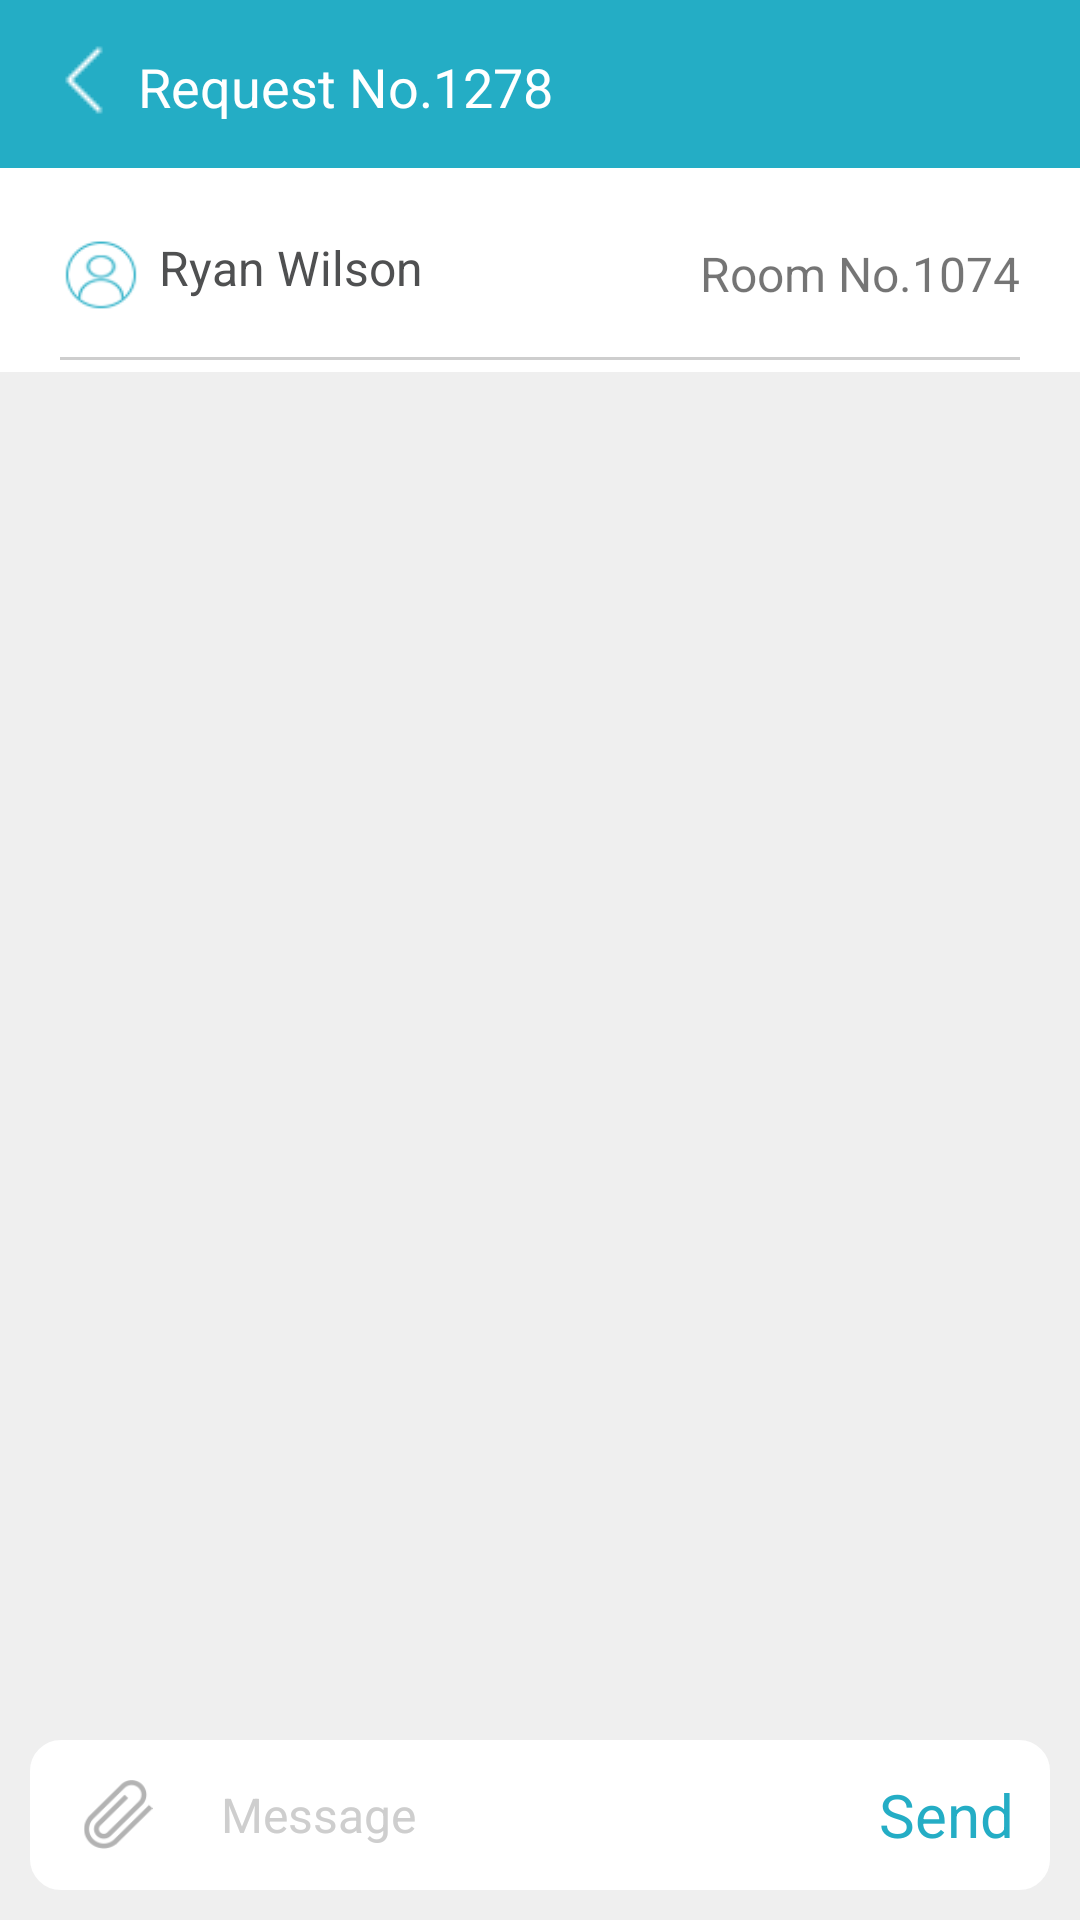

Layout XML and referenced resources for this Android screen:
<!-- AndroidManifest.xml: application theme AppTheme -->
<!-- res/layout/activity_chat_message.xml -->
<RelativeLayout xmlns:android="http://schemas.android.com/apk/res/android"
    xmlns:tools="http://schemas.android.com/tools"
    android:layout_width="match_parent"
    android:layout_height="match_parent"
    tools:context=".Activities.ChatMessageActivity">
<LinearLayout
    android:layout_width="match_parent"
    android:layout_height="match_parent"
    android:background="@color/light_grey"></LinearLayout>
    <include layout="@layout/toolbar_chat_msg" />
    <LinearLayout
        android:layout_width="match_parent"
        android:layout_height="wrap_content"
        android:layout_marginTop="56dp"
        android:padding="20dp"
        android:background="@color/white"
        android:orientation="horizontal">
      <ImageView
          android:layout_width="28dp"
          android:layout_height="28dp"
          android:background="@drawable/profile_icon"/>
        <TextView
            android:layout_width="0dp"
            android:layout_weight="1"
            android:layout_height="wrap_content"
            android:text="Ryan Wilson"
            android:layout_gravity="bottom|center"
            android:layout_marginBottom="2dp"
            android:layout_marginLeft="5dp"
            android:textSize="16dp"
            android:textColor="@color/dark_gry"/>
        <TextView
            android:layout_width="0dp"
            android:layout_weight="1"
            android:layout_height="wrap_content"
            android:layout_gravity="bottom|center"
            android:gravity="right"
            android:textSize="16dp"
            android:text="Room No."
            />
        <TextView
            android:layout_width="wrap_content"
            android:layout_height="wrap_content"
            android:layout_gravity="bottom|center"
            android:textSize="16dp"
            android:text="1074"/>
    </LinearLayout>
    <View
        android:layout_width="match_parent"
        android:layout_height="1dp"
        android:background="@color/grey"
        android:layout_marginLeft="20dp"
        android:layout_marginRight="20dp"
        android:layout_marginTop="119dp"/>
    <ListView
        android:id="@+id/lv1"
        android:layout_width="match_parent"
        android:layout_height="wrap_content"
        android:stackFromBottom="true"
        android:background="@color/white"
        android:scrollbarThumbVertical="@android:color/transparent"
        android:divider="@color/white"
        android:transcriptMode="normal"
        android:dividerHeight="0dp"
        android:layout_marginTop="124dp"
        android:layout_marginBottom="70dp"
        />
    <LinearLayout
        android:layout_height="50dp"
        android:orientation="horizontal"
        android:gravity="center_vertical"
        android:layout_width="match_parent"
        android:paddingLeft="5dp"
        android:weightSum="1"
        android:layout_margin="10dp"
        android:layout_alignParentBottom="true"
        android:paddingRight="5dp"
        android:background="@drawable/message_box"
        >
        <ImageView
            android:id="@+id/cembt"
            android:layout_height="23dp"
            android:layout_width="0dp"
            android:layout_weight=".15"
            android:onClick="CemeraBt"
            android:src="@drawable/gallery_icon"
            />
        <EditText
            android:id="@+id/msg"
            android:layout_height="wrap_content"
            android:layout_width="0dp"
            android:layout_weight=".70"
            android:textColor="@color/grey"
            android:textColorHint="@color/grey"
            android:textSize="16dp"
            android:background="@color/white"
            android:paddingLeft="10dp"
            android:hint="Message"
            />
        <TextView
            android:id="@+id/chatbt"
            android:layout_height="30dp"
            android:layout_width="0dp"
            android:gravity="center"
            android:onClick="ChatBt"
            android:layout_marginRight="5dp"
            android:textColor="@color/icon_color"
            android:text="Send"
            android:textSize="20dp"
            android:layout_weight=".15"
            />
    </LinearLayout>
</RelativeLayout>
<!-- res/layout/toolbar_chat_msg.xml (included above) -->
<android.support.design.widget.AppBarLayout android:layout_width="match_parent"
    android:layout_height="wrap_content"
    xmlns:app="http://schemas.android.com/apk/res-auto"
    android:theme="@style/AppTheme.AppBarOverlay"
    xmlns:android="http://schemas.android.com/apk/res/android">

    <android.support.v7.widget.Toolbar
        android:id="@+id/toolbar"
        android:layout_width="match_parent"
        android:layout_height="?attr/actionBarSize"
        android:background="@color/icon_color"
        app:popupTheme="@style/AppTheme.PopupOverlay"
        android:weightSum="1">

        <RelativeLayout
            android:layout_height="match_parent"
            android:layout_width="match_parent"
            android:paddingTop="5dp"
            android:paddingBottom="5dp"
            android:background="@color/icon_color"
            android:gravity="center_vertical"
            android:layout_weight="1.50">
            <ImageView
                android:id="@+id/backBT"
                android:layout_height="wrap_content"
                android:layout_width="wrap_content"
                android:layout_marginLeft="0dp"
                android:background="@drawable/left_arrow_w"
                android:layout_alignParentLeft="true"
                android:layout_marginRight="10dp"
                />

            <TextView
                android:id="@+id/TitleTV"
                android:layout_height="wrap_content"
                android:layout_width="match_parent"
                android:ellipsize="middle"
                android:text="Request No.1278"
                android:gravity="left"
                android:maxLines="1"
                android:textColor="@color/white"
                android:layout_marginTop="2dp"
                android:layout_marginLeft="30dp"
                android:layout_marginRight="20dp"
                android:textSize="18dp"
                />
            <ImageView
                android:id="@+id/forwordBT"
                android:layout_height="24dp"
                android:layout_width="24dp"
                android:layout_marginLeft="7dp"
                android:layout_alignParentRight="true"
                android:layout_marginRight="10dp"
                />

        </RelativeLayout>
    </android.support.v7.widget.Toolbar>

</android.support.design.widget.AppBarLayout>
<!-- resources referenced by this layout -->
<resources>
  <color name="dark_gry">#4f5051</color>
  <color name="grey">#cecece</color>
  <color name="icon_color">#24adc5</color>
  <color name="light_grey">#efefef</color>
  <color name="white">#ffffff</color>
  <!-- drawable gallery_icon: png bitmap (drawable, 3173 bytes) -->
  <!-- drawable left_arrow_w: png bitmap (drawable, 376 bytes) -->
  <!-- drawable message_box (drawable) -->
  <?xml version="1.0" encoding="utf-8"?>
  <shape xmlns:android="http://schemas.android.com/apk/res/android"
      android:shape="rectangle" android:padding="10dp">
      <solid android:color="@color/white"/>
      <stroke android:color="@color/white" android:width="0.5dp"/>
      <corners
          android:bottomRightRadius="10dp"
          android:bottomLeftRadius="10dp"
          android:topLeftRadius="10dp"
          android:topRightRadius="10dp"/>
  </shape>
  <!-- drawable profile_icon: png bitmap (drawable, 1990 bytes) -->
  <style name="AppTheme.AppBarOverlay" parent="ThemeOverlay.AppCompat.ActionBar">
  
      </style>
  <style name="AppTheme.PopupOverlay" parent="ThemeOverlay.AppCompat.Light" />
  <style name="AppTheme" parent="Theme.AppCompat.Light.DarkActionBar">
          
          <item name="colorPrimary">@color/white</item>
          <item name="colorPrimaryDark">@color/white</item>
          <item name="colorAccent">@color/icon_color</item>
          <item name="windowActionBar">false</item>
          <item name="windowNoTitle">true</item>
      </style>
</resources>
